Photos from the image-classification dataset "data_v2" in the GitHub repository MikuFg/RTL-SDR_core. Its 4 classes are: airplane, bird, drone, helicopter.

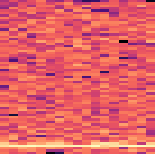
Label: bird

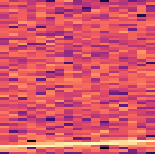
Label: airplane

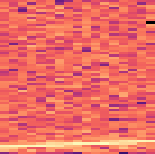
Label: airplane

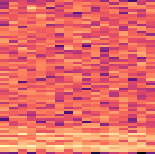
Label: drone

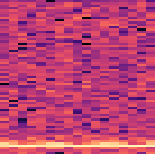
Label: bird

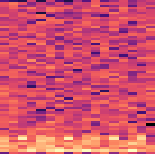
Label: helicopter
